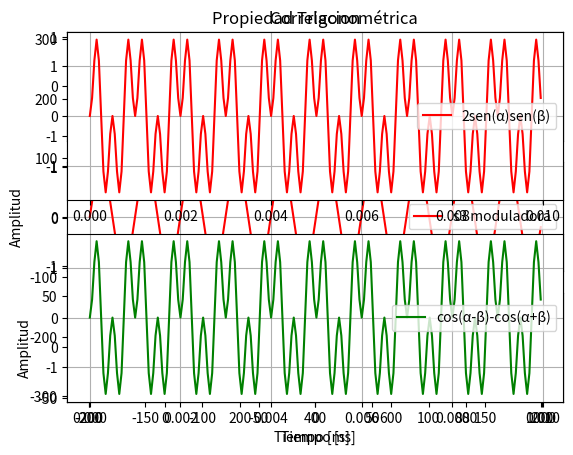

Here is the Python script that generated this plot:
# -*- coding: utf-8 -*-
"""
Created on Mon Aug 25 13:23:13 2025

@author: sere2
"""
import numpy as np
import matplotlib.pyplot as plt
from scipy.signal import square

def energia(x):
    E = np.sum(np.abs(x)**2)
    return E

def potencia(x):
    N = len(x)
    return (1/N) * np.sum(np.abs(x)**2)

def productoInt(x, y, Ts):
    return np.sum(x * y) * Ts

# 1) Señal sinusoidal
print("\n1) Señal sinusoidal")
A=1
f1=2000
fs=10*f1
t=np.arange(0,0.01,1/fs)
phi=0

s1 = A*np.sin(2*np.pi*f1*t+phi)

plt.plot(t,s1)
plt.xlabel("Tiempo [s]")
plt.ylabel("Amplitud")
plt.grid(True)
plt.title("s1: Señal Sinusoidal")
plt.show()

print("Ts=", 1/fs, "s")
print("N=", len(s1))
P=potencia(s1)
print("Potencia:", round(P,2),"W" )

#Autocorrelacion
Rs1s1=np.correlate(s1,s1, mode="full")
retardo = np.arange(-(len(s1)-1), len(s1))

plt.plot(retardo,Rs1s1, color="orange")
plt.title("Autocorrelacion")
plt.grid()
plt.show()


# 2) Señal amplificada y desfasada
print("\n2) Señal amplificada y desfasada")
A=3
f2=2000
fs=10*f2
t=np.arange(0,0.01,1/fs)
phi=np.pi/2

s2 = A*np.sin(2*np.pi*f2*t+phi)

plt.plot(t,s2, color="green")
plt.xlabel("Tiempo [s]")
plt.ylabel("Amplitud")
plt.grid(True)
plt.title("s2: Señal Amplificada y Desfasada")
plt.show()

print("Ts=", 1/fs, "s")
print("N=", len(s2))
P=potencia(s2)
print("Potencia:", round(P,2),"W" )

# Ortogonalidad con s1
ref = np.sin(2*np.pi*f1*t+0)
O=productoInt(ref,s2,1/fs)
if(np.isclose(O,0)):
    print("Señales ortogonales")
else:
    print("Señales no ortogonales")  
    
#Correlacion
Rs1s2=np.correlate(s1,s2, mode="full")
retardo = np.arange(-(len(s1)-1), len(s2))

plt.plot(retardo,Rs1s2, color="orange")
plt.grid()
plt.title("Correlacion")
plt.show()


# 3) Señal modulada 
print("\n3) Señal modulada")
A=1
f3=2000
phi=0
B=1
f4=f3/2
Ts=1/(10*(f3+f4))
t=np.arange(0,0.01,Ts)

s3a = A*np.sin(2*np.pi*f3*t+phi)   # portadora
s3b = B*np.sin(2*np.pi*f4*t+phi)   # moduladora
s3  = s3a * s3b

plt.subplot(3,1,1)
plt.plot(t,s3a, label="s1 original")
plt.legend(); plt.grid()

plt.subplot(3,1,2)
plt.plot(t,s3b, label="s3 moduladora", color="red")
plt.legend(); plt.grid()

plt.subplot(3,1,3)
plt.plot(t,s3, label="s3 modulada", color="orange")
plt.legend(); plt.grid()
plt.show()

print("Ts=", Ts, "s")
print("N=", len(s3))
P=potencia(s3)
print("Potencia:", round(P,2),"W" )

ref = np.sin(2*np.pi*f3*t+phi)
O=productoInt(ref,s3,Ts)
if(np.isclose(O,0)):
    print("Señales ortogonales")
else:
    print("Señales no ortogonales")   


#Correlacion
Rs1s3=np.correlate(s1,s3, mode="full")
retardo = np.arange(-(len(s1)-1), len(s3))

plt.plot(retardo,Rs1s3, color="orange")
plt.grid()
plt.title("Correlacion")
plt.show()

# 4) Señal recortada
print("\n4) Señal recortada")
A=1
f5=2000
fs=10*f5
t=np.arange(0,0.001,1/fs)
phi=0

s4a = A*np.sin(2*np.pi*f5*t+phi)
Amax = 0.75*A
s4  = np.clip(s4a, -Amax, Amax)

plt.axhline(y=Amax, color="red", linestyle="--", label="A max")
plt.axhline(y=-Amax, color="red", linestyle="--")
plt.plot(t,s4)
plt.legend()
plt.title("s4: Señal Recortada al 75%")
plt.grid()
plt.show()

print("Ts=", 1/fs,"s")
print("N=", len(s4))
P=potencia(s4)
print("Potencia:", round(P,2),"W" )

ref = np.sin(2*np.pi*f5*t+phi)
O=productoInt(ref,s4,1/fs)
if(np.isclose(O,0)):
    print("Señales ortogonales")
else:
    print("Señales no ortogonales")  
    
#Correlacion
Rs1s4=np.correlate(s1,s4, mode="full")
retardo = np.arange(-(len(s1)-1), len(s4))

plt.plot(retardo,Rs1s4, color="orange")
plt.grid()
plt.title("Correlacion")
plt.show()

# 5) Señal cuadrada
print("\n5) Señal cuadrada")
f6 = 4000         
fs = 100*f6
t = np.arange(0,0.001,1/fs)

s5 = square(2*np.pi*f6*t)

plt.plot(t, s5)
plt.title("s5: Señal Cuadrada")
plt.xlabel("Tiempo [s]")
plt.ylabel("Amplitud")
plt.grid()
plt.show()

print("Ts=", 1/fs,"s")
print("N=", len(s5))
P=potencia(s5)
print("Potencia:", round(P,2),"W" )

ref = np.sin(2*np.pi*2000*t+0)   
O=productoInt(ref,s5,1/fs)
if(np.isclose(O,0)):
    print("Señales ortogonales")
else:
    print("Señales no ortogonales")   

#Correlacion
Rs1s5=np.correlate(s1,s5, mode="full")
retardo = np.arange(-(len(s1)-1), len(s5))

plt.plot(retardo,Rs1s5, color="orange")
plt.title("Correlacion")
plt.grid()
plt.show()

# 6) Pulso rectangular
print("\n6) Pulso rectangular")
N = 1000       
fs = 10000        # Hz (suficiente para una senoide de 2 kHz)       # número de muestras
t  = np.arange(N) / fs  
s6 = np.zeros(N)
for i in range(N):
    if (i >= 10) and (i <= 20):
        s6[i]=1


plt.plot(t, s6)
plt.xlabel("Tiempo [ms]")
plt.ylabel("Amplitud")
plt.title("s6: Pulso Rectangular")
plt.grid()
plt.show()

print("Ts= 1 ms")
print("N=", N)
E=energia(s6)
print("Energia:", round(E,2),"J")

ref = np.sin(2*np.pi*2000*t+0)   
O=productoInt(ref,s6,1/fs)
if(np.isclose(O,0)):
    print("Señales ortogonales")
else:
    print("Señales no ortogonales")  
    
#Correlacion
Rs1s6=np.correlate(s1,s6, mode="full")
retardo = np.arange(-(len(s1)-1), len(s6))

plt.plot(retardo,Rs1s6, color="orange")
plt.title("Correlacion con S1")
plt.grid()
plt.show()




#Propiedad Trigonometrica

f=2000
fs=10*f
t=np.arange(0,0.01,1/fs )

s1=np.sin(2*np.pi*f*t)  #alfa
s2=np.sin(np.pi*f*t)  #beta
s3=np.cos(2*np.pi*f*t - np.pi*f*t)
s4=np.cos(2*np.pi*f*t + np.pi*f*t)

plt.subplot(2,1,1)
plt.plot(t,2*s1*s2, color="red", label="2sen(α)sen(β)")
plt.title("Propiedad Trigonométrica")
plt.legend()
plt.grid()

plt.subplot(2,1,2)
plt.plot(t,(s3-s4),color="green", label="cos(α-β)-cos(α+β)")
plt.legend()
plt.grid()
plt.show()

